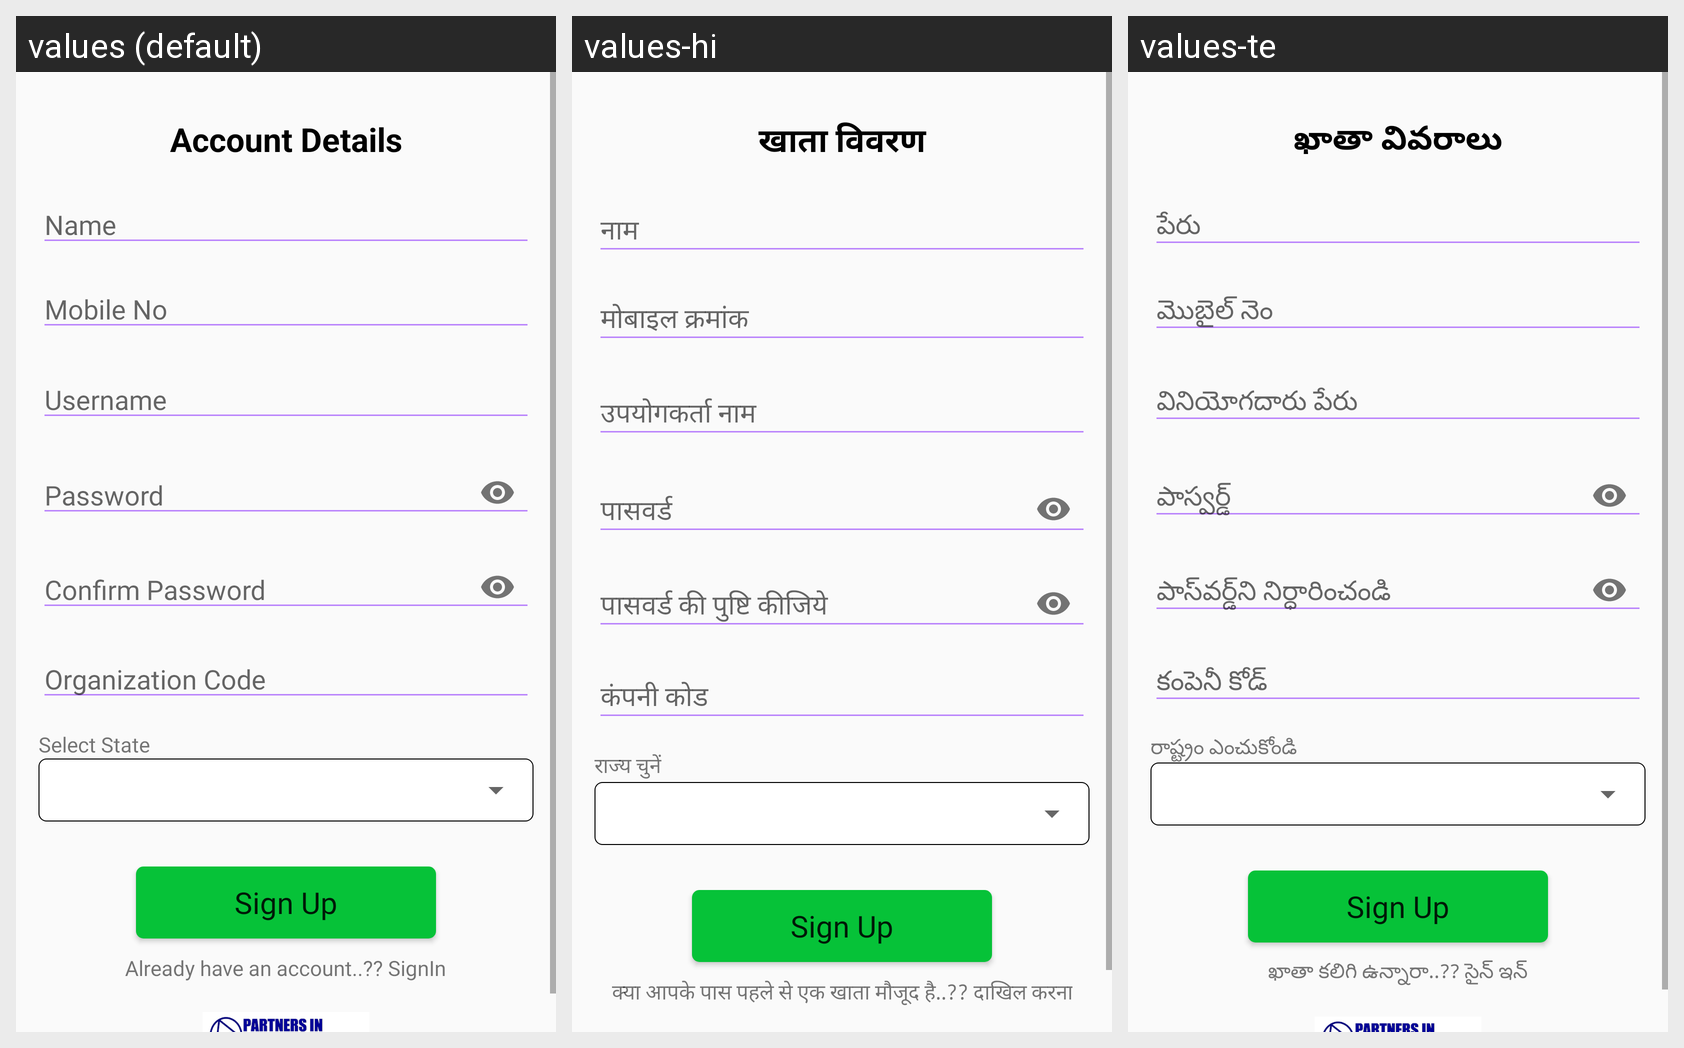

Locale-by-locale string values for the Android screen shown in this grid:
Android screen res/layout/activity_sign_up.xml rendered under 3 locales, left to right: values (default), values-hi, values-te. Device: Nexus 5 (rendered at 1080×1920; each locale shown at half size, 540×960, under a caption strip naming it); theme Theme.CQuestApp.
Strings drawn on this screen, with the default value and each locale's value (text and hints the layout hard-codes, and strings that could not be matched under every locale, appear in the picture but are not listed):

account_details
  values: Account Details
  values-hi: खाता विवरण
  values-te: ఖాతా వివరాలు

name
  values: Name
  values-hi: नाम
  values-te: పేరు

mobile_no
  values: Mobile No
  values-hi: मोबाइल क्रमांक
  values-te: మొబైల్ నెం

username
  values: Username
  values-hi: उपयोगकर्ता नाम
  values-te: వినియోగదారు పేరు

password
  values: Password
  values-hi: पासवर्ड
  values-te: పాస్వర్డ్

confirm_password
  values: Confirm Password
  values-hi: पासवर्ड की पुष्टि कीजिये
  values-te: పాస్‌వర్డ్‌ని నిర్ధారించండి

company_code
  values: Organization Code
  values-hi: कंपनी कोड
  values-te: కంపెనీ కోడ్

state_warning
  values: Select State
  values-hi: राज्य चुनें
  values-te: రాష్ట్రం ఎంచుకోండి

sign_up
  values: Sign Up
  values-hi: Sign Up
  values-te: Sign Up

already_account
  values: Already have an account..?? SignIn
  values-hi: क्या आपके पास पहले से एक खाता मौजूद है..?? दाखिल करना
  values-te: ఖాతా కలిగి ఉన్నారా..?? సైన్ ఇన్
